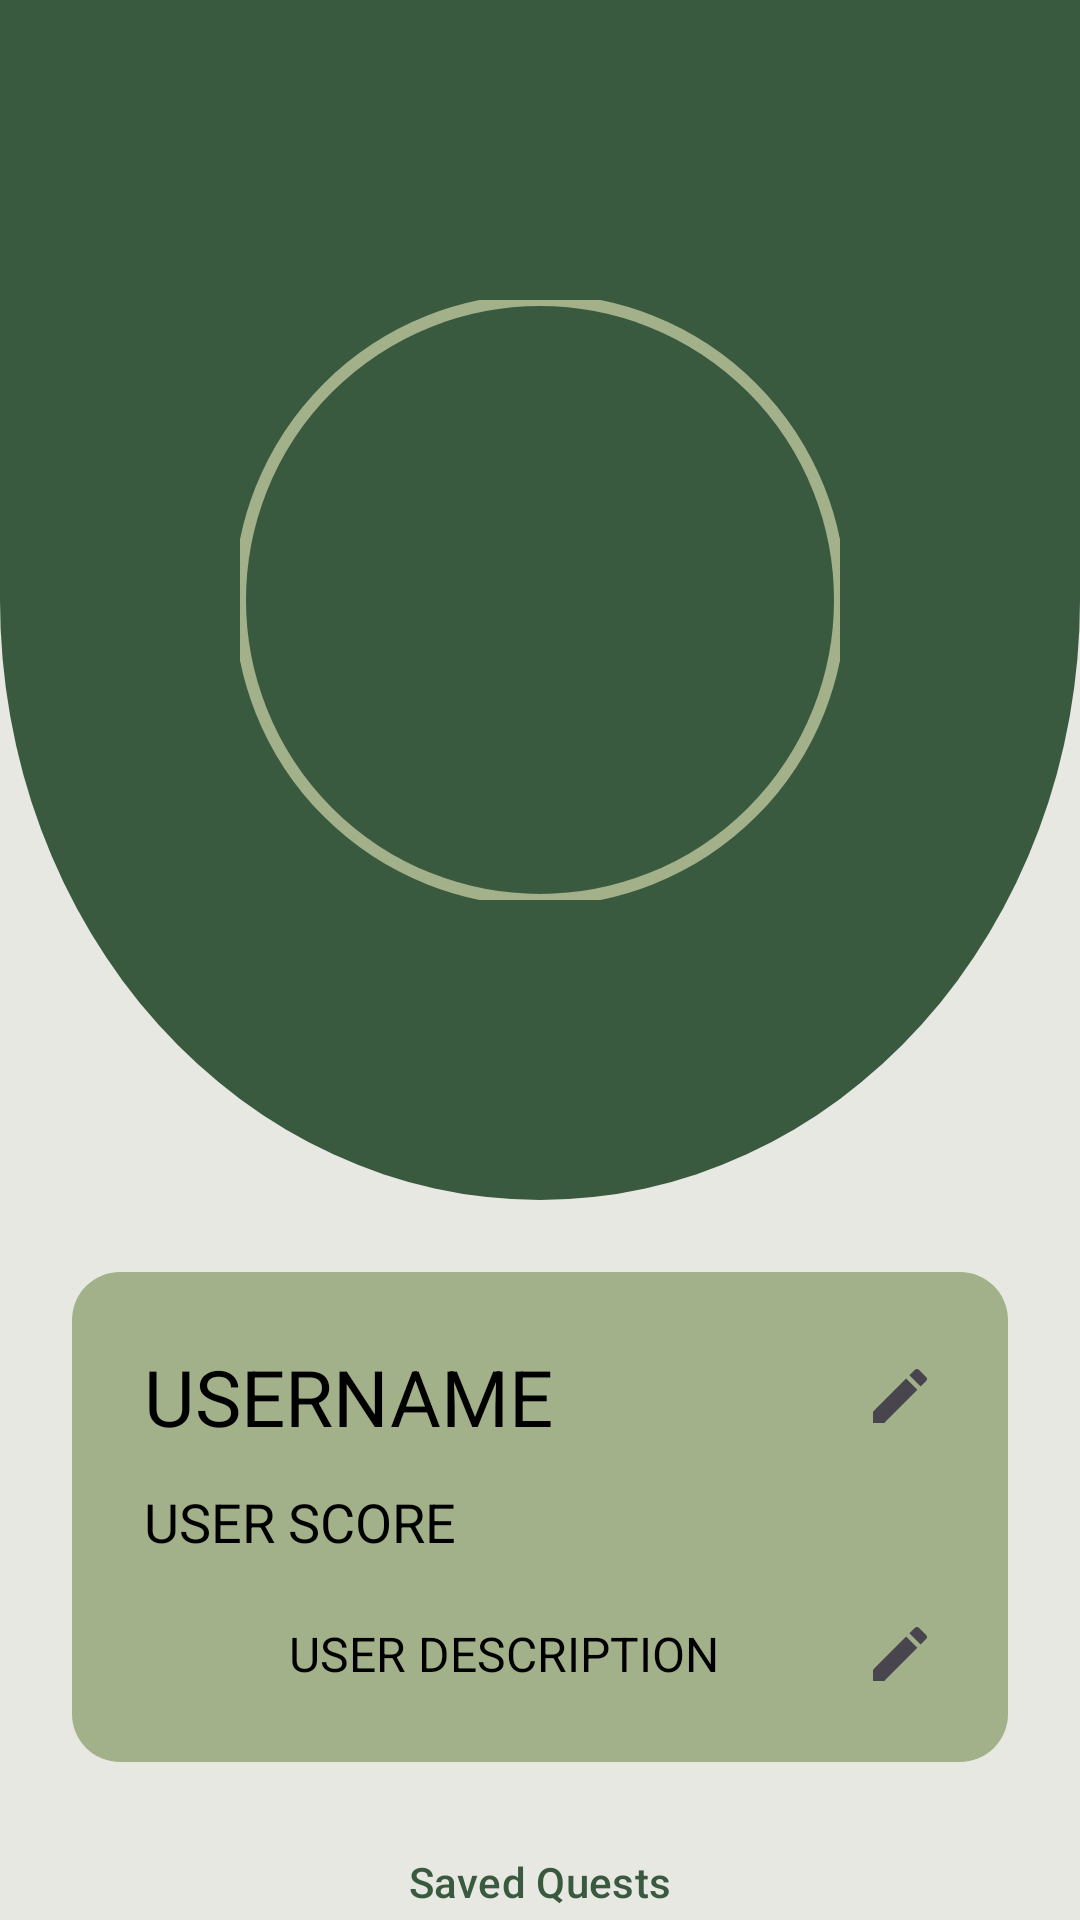

Layout XML and referenced resources for this Android screen:
<!-- AndroidManifest.xml: application theme Theme.QuestMaster -->
<!-- res/layout/fragment_personal_profile.xml -->
<?xml version="1.0" encoding="utf-8"?>
<androidx.constraintlayout.widget.ConstraintLayout
    xmlns:android="http://schemas.android.com/apk/res/android"
    xmlns:app="http://schemas.android.com/apk/res-auto"
    xmlns:tools="http://schemas.android.com/tools"
    android:layout_width="match_parent"
    android:layout_height="match_parent"
    android:background="@color/l_background"
    tools:context=".ui.home.fragments.PersonalProfileFragment">

    
    <View
        android:id="@+id/circle"
        android:layout_width="match_parent"
        android:layout_height="400dp"
        android:background="@drawable/light_green_rounded_background"
        app:layout_constraintbottom_toBottomOf="@+id/profileImage"
        app:layout_constraintEnd_toEndOf="@id/profileImage"
        app:layout_constraintStart_toStartOf="@id/profileImage"
        />

    <View
        android:layout_width="match_parent"
        android:layout_height="200dp"
        android:background="@color/d_palette"
        app:layout_constraintTop_toTopOf="parent"
        />

    <View
        android:id="@+id/headerBackground"
        android:layout_width="match_parent"
        android:layout_height="100dp"
        android:background="@color/d_palette"
        app:layout_constraintTop_toTopOf="parent"
        />

    
    <com.google.android.material.imageview.ShapeableImageView
        android:id="@+id/profileImage"
        android:layout_width="200dp"
        android:layout_height="200dp"
        android:src="@drawable/ic_launcher_foreground"
        app:shapeAppearanceOverlay="@style/CircleImageView"
        app:strokeColor="@color/l_palette"
        app:strokeWidth="4dp"
        app:layout_constraintTop_toBottomOf="@id/headerBackground"
        app:layout_constraintStart_toStartOf="parent"
        app:layout_constraintEnd_toEndOf="parent"
        />

    
    <LinearLayout
        android:id="@+id/centerMenu"
        android:layout_width="match_parent"
        android:layout_height="wrap_content"
        android:background="@drawable/rounded_rectangle"
        android:gravity="center_horizontal"
        android:orientation="vertical"
        android:padding="24dp"
        android:layout_marginEnd="24dp"
        android:layout_marginStart="24dp"
        android:layout_marginTop="24dp"
        app:layout_constraintTop_toBottomOf="@id/circle"
        app:layout_constraintStart_toStartOf="parent"
        >

        <LinearLayout
            android:layout_width="match_parent"
            android:layout_height="wrap_content"
            android:gravity="center_vertical"
            android:orientation="horizontal">

            <TextView
                android:id="@+id/profileName"
                android:layout_width="0dp"
                android:layout_height="wrap_content"
                android:layout_weight="1"
                android:text="@string/username"
                android:textColor="@color/black"
                android:textSize="26sp" />

            <ImageView
                android:id="@+id/editNameIcon"
                android:layout_width="24dp"
                android:layout_height="24dp"
                android:src="@drawable/ic_edit"
                android:contentDescription="@string/edit_username" />
        </LinearLayout>

        <LinearLayout
            android:layout_width="match_parent"
            android:layout_height="wrap_content"
            android:layout_marginTop="12dp"
            android:gravity="center_vertical"
            android:orientation="horizontal">

            <TextView
                android:id="@+id/profileScore"
                android:layout_width="0dp"
                android:layout_height="wrap_content"
                android:layout_weight="1"
                android:text="@string/user_score"
                android:textColor="@color/black"
                android:textSize="18sp" />
        </LinearLayout>

        <LinearLayout
            android:layout_width="match_parent"
            android:layout_height="wrap_content"
            android:layout_marginTop="20dp"
            android:gravity="center_vertical"
            android:orientation="horizontal">

            <TextView
                android:id="@+id/profileDescription"
                android:layout_width="0dp"
                android:layout_height="wrap_content"
                android:layout_weight="1"
                android:gravity="center"
                android:text="@string/user_description"
                android:textAlignment="center"
                android:textColor="@color/black"
                android:textSize="16sp" />

            <ImageView
                android:id="@+id/editDescriptionIcon"
                android:layout_width="24dp"
                android:layout_height="24dp"
                android:src="@drawable/ic_edit"
                android:contentDescription="@string/edit_description" />
        </LinearLayout>
    </LinearLayout>

    <Button
        android:id="@+id/savedQuestsButton"
        style="@style/Widget.Material3.Button.OutlinedButton"
        android:layout_width="0dp"
        android:layout_height="wrap_content"
        android:layout_marginTop="16dp"
        android:text="@string/saved_quests"
        android:textColor="@color/d_palette"
        app:layout_constraintTop_toBottomOf="@id/centerMenu"
        app:layout_constraintStart_toStartOf="@id/centerMenu"
        app:layout_constraintEnd_toEndOf="@id/centerMenu"/>

</androidx.constraintlayout.widget.ConstraintLayout>
<!-- resources referenced by this layout -->
<resources>
  <color name="black">#FF000000</color>
  <color name="d_palette">#3a5a40</color>
  <color name="l_background">#E6E8E1</color>
  <color name="l_palette">#a3b18a</color>
  <!-- drawable ic_edit (drawable) -->
  <vector xmlns:android="http://schemas.android.com/apk/res/android"
      android:height="24dp"
      android:tint="?attr/colorControlNormal"
      android:viewportHeight="24"
      android:viewportWidth="24"
      android:width="24dp">
        
      <path android:fillColor="@android:color/white"
          android:pathData="M3,17.25V21h3.75L17.81,9.94l-3.75,-3.75L3,17.25zM20.71,7.04c0.39,-0.39 0.39,-1.02 0,-1.41l-2.34,-2.34c-0.39,-0.39 -1.02,-0.39 -1.41,0l-1.83,1.83 3.75,3.75 1.83,-1.83z"/>
      
  </vector>
  <!-- drawable light_green_rounded_background (drawable) -->
  <shape xmlns:android="http://schemas.android.com/apk/res/android"
      android:shape="oval">
  
      <solid android:color="@color/d_palette" />
      <corners android:radius="200dp" />
  </shape>
  <!-- drawable rounded_rectangle (drawable) -->
  <shape xmlns:android="http://schemas.android.com/apk/res/android"
      android:shape="rectangle">
  
      <solid android:color="@color/l_palette" />
  
      <corners android:radius="16dp" />
  
  </shape>
  <string name="edit_description">edit description</string>
  <string name="edit_username">edit username</string>
  <string name="saved_quests">Saved Quests</string>
  <string name="user_description">USER DESCRIPTION</string>
  <string name="user_score">USER SCORE</string>
  <string name="username">USERNAME</string>
  <style name="CircleImageView">
          <item name="cornerFamily">rounded</item>
          <item name="cornerSize">50%</item>
      </style>
  <style name="Theme.QuestMaster" parent="Theme.Material3.DayNight.NoActionBar">
         <item name="colorPrimary">@color/l_palette</item>
      </style>
</resources>
